Run: headless pygame with SDL's dummy video driver; simulated clock (each Clock.tick advances the game by its frame time, no real sleeping); random seed 0; keys injected as events and as key.get_pressed() state; no mouse input.
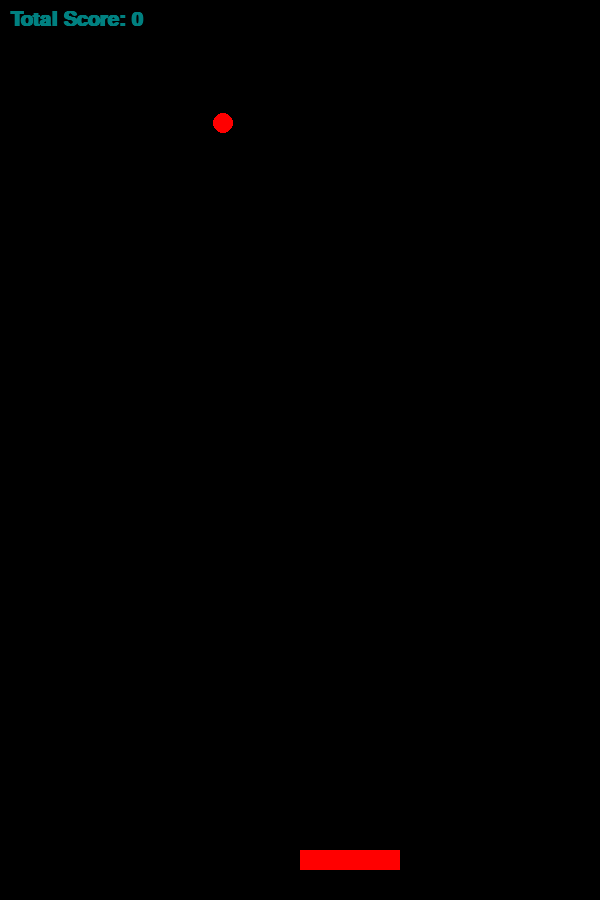
Frame 1 of 4 · flips 1–60 · no input
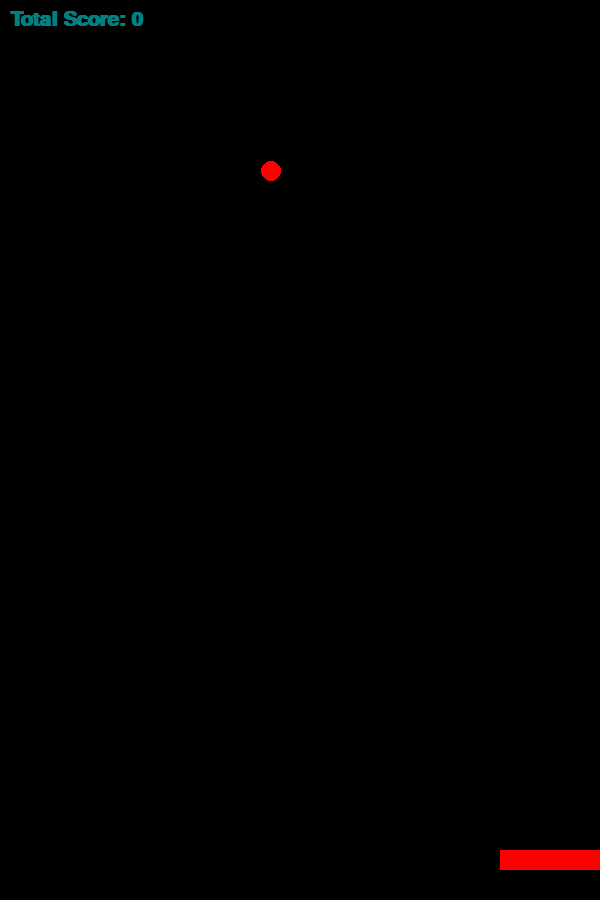
Frame 2 of 4 · flips 61–180 · tapped SPACE, RETURN · held RIGHT (→), D
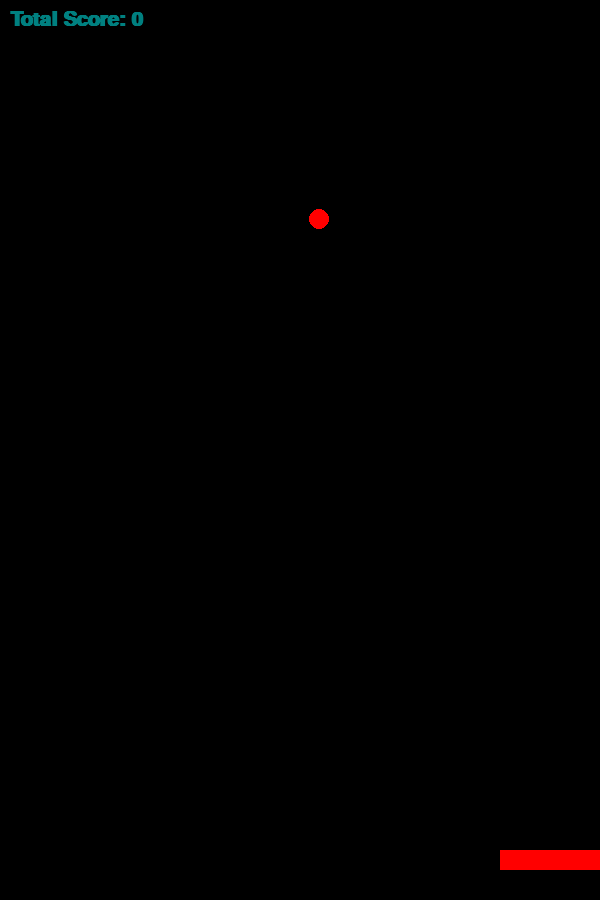
Frame 3 of 4 · flips 181–300 · held DOWN (↓), S
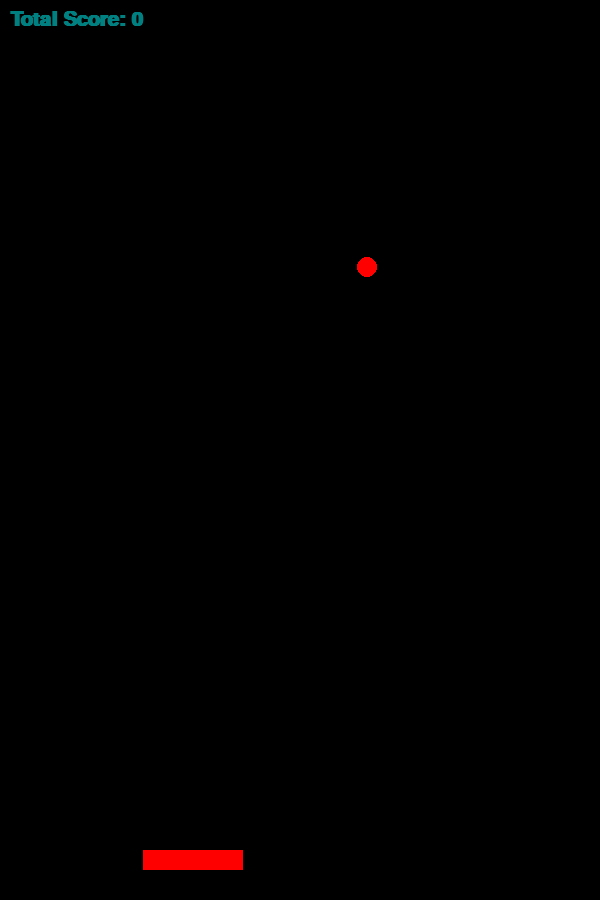
Frame 4 of 4 · flips 301–420 · held LEFT (←), A, UP (↑), W

The pygame program that drew these frames:

import pygame

pygame.init()

screen_width = 600
screen_height = 900
black = (0, 0, 0)
red = (255, 0, 0)

# paddle stuff
paddle_y = 850
paddle_x = 300
paddle_velocity = 3
paddle_width = 100
paddle_height = 20
paddle_obj = pygame.Rect((paddle_x, paddle_y, paddle_width, paddle_height))

# ball stuff
ball_x = 200 
ball_y = 100
ball_x_velocity = 0.4 
ball_y_velocity = 0.4
ball_radius = 10

# score board set up 
score = 0 
pygame.font.init()
font = pygame.font.SysFont('arial', 30, bold=True)

screen = pygame.display.set_mode((screen_width, screen_height))
pygame.display.set_caption("Bounce")

def ball_to_center(ball_x, ball_y):
    ball_x = 350
    ball_y = 100
    return ball_x, ball_y

def display_score(score_x, score_y):
    # RGB Color 	teal -> r: 0, g: 128, b: 128
    score_img = font.render(f"Total Score: {score}", True, [0, 128, 128])
    screen.blit(score_img, (score_x, score_y))
    

# game loop
run = True
while run:
    # screen color
    screen.fill(black)
    
    # drawing paddle
    pygame.draw.rect(screen, red, paddle_obj)
    
    # drawing ball
    ball = pygame.draw.circle(surface = screen, color = red, center = [ball_x, ball_y], radius = ball_radius)
    ball = ball.move([ball_x_velocity, ball_y_velocity])
    
    ball_x += ball_x_velocity
    ball_y += ball_y_velocity
    
    # right wall 
    if ball_x > screen_width:
        ball_x_velocity = -abs(ball_x_velocity)
    
    # left wall 
    if ball_x < 0:
        ball_x_velocity = abs(ball_x_velocity)
        
    # top wall
    if ball_y < 0:
        ball_y_velocity = abs(ball_y_velocity)
    
    # bottom wall
    if ball_y > screen_height:
        ball_x, ball_y = ball_to_center(ball_x, ball_y)
    
    # ball touching paddle -> bounce up  
    if ball_y > paddle_y:    
        if (ball_x > paddle_x) and (ball_x < paddle_x + paddle_width):
            ball_y_velocity = -abs(ball_y_velocity)
            score += 1
    
    # paddle movement 
    key = pygame.key.get_pressed()
    if key[pygame.K_a]:
        paddle_x -= paddle_velocity  
    elif key[pygame.K_d]:
        paddle_x += paddle_velocity 
    
    # left wall
    if paddle_x < 0:
        paddle_x = 0
    
    elif paddle_x > screen_width - paddle_width:
        paddle_x = screen_width - paddle_width
    
    ## There is an error going on here, fix it later...
    display_score(10, 10)
    
    # sync the paddle obj to the paddle drawing
    paddle_obj.x = paddle_x
    paddle_obj.y = paddle_y
    
    # event handler - we are looking at all events
    for event in pygame.event.get():
        #print(event)
        if event.type == pygame.QUIT:
            run = False
    
    pygame.display.update()
    
pygame.quit()
